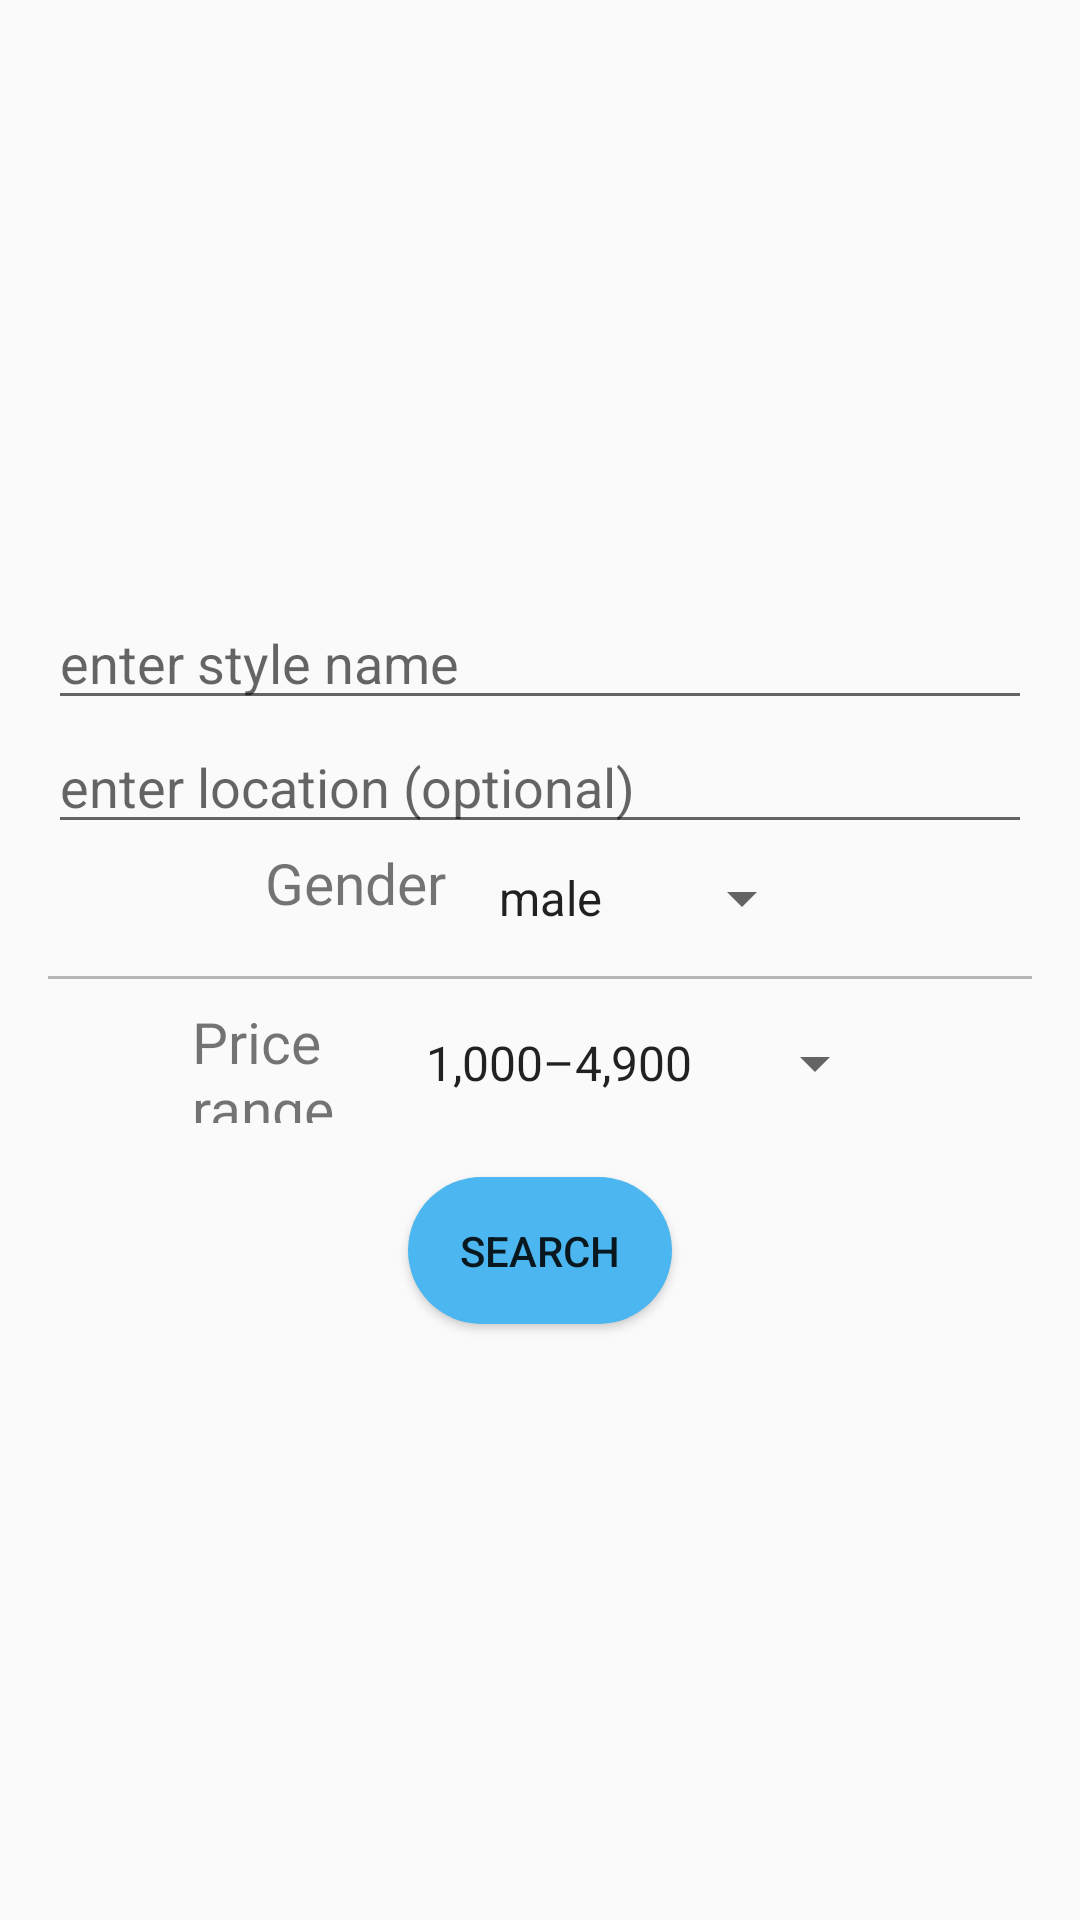

The Android layout XML behind this screen, and the referenced resources:
<!-- AndroidManifest.xml: application theme AppTheme -->
<!-- res/layout/activity_search_style.xml -->
<?xml version="1.0" encoding="utf-8"?>
<android.support.design.widget.CoordinatorLayout
    xmlns:android="http://schemas.android.com/apk/res/android"
    xmlns:app="http://schemas.android.com/apk/res-auto"
    xmlns:tools="http://schemas.android.com/tools"
    android:id="@+id/search_style_coordinator_layout"
    android:layout_width="match_parent"
    android:layout_height="match_parent"
    tools:context=".customer.SearchStyle">
    <android.support.v7.widget.Toolbar
        android:id="@+id/search_toolbar"
        android:layout_width="match_parent"
        android:layout_height="wrap_content"/>

    <LinearLayout
        android:layout_width="match_parent"
        android:layout_height="match_parent"
        android:orientation="vertical"
        android:padding="@dimen/activity_horizontal_margin"
        android:gravity="center">


        <LinearLayout
            android:layout_width="match_parent"
            android:layout_height="wrap_content"
            android:orientation="horizontal"
            android:gravity="center">

            <EditText
                android:id="@+id/styles_txt"
                android:layout_width="match_parent"
                android:layout_height="wrap_content"
               android:hint="enter style name" />
        </LinearLayout>


        <LinearLayout
            android:layout_width="match_parent"
            android:layout_height="wrap_content"
            android:orientation="horizontal"
            android:gravity="center">

            <EditText
                android:id="@+id/location_txt"
                android:layout_width="match_parent"
                android:layout_height="wrap_content"
                android:hint="enter location (optional)"/>
        </LinearLayout>

        <LinearLayout
            android:layout_width="match_parent"
            android:layout_height="wrap_content"
            android:orientation="horizontal"
            android:gravity="center">

            <TextView
                android:id="@+id/gender"
                android:layout_width="70dp"
                android:layout_height="36dp"
                android:text="Gender"
                android:textSize="19sp" />

            <Spinner
                android:id="@+id/gender_spinner"
                android:layout_width="wrap_content"
                android:layout_height="36dp"
                android:entries="@array/gender_array"
                android:prompt="@string/choose_gender" />

        </LinearLayout>

        <include layout="@layout/item_divider"/>

        <LinearLayout
            android:layout_width="match_parent"
            android:layout_height="wrap_content"
            android:orientation="horizontal"
            android:gravity="center">

            <TextView
                android:id="@+id/textView29"
                android:layout_width="70dp"
                android:layout_height="40dp"
                android:text="Price range"
                android:textSize="19sp" />

            <Spinner
                android:id="@+id/prices_spinner"
                android:layout_width="wrap_content"
                android:layout_height="38dp"
                android:entries="@array/price_ranges_male"
                />

        </LinearLayout>

        <Button
            android:id="@+id/searchBtton"
            android:layout_width="wrap_content"
            android:layout_height="wrap_content"
            android:text="Search"
            android:layout_marginTop="18dp"
            android:background="@drawable/button_style"/>

    </LinearLayout>

</android.support.design.widget.CoordinatorLayout>
<!-- res/layout/item_divider.xml (included above) -->
<?xml version="1.0" encoding="utf-8"?>
<View xmlns:android="http://schemas.android.com/apk/res/android"
    android:layout_width="match_parent"
    android:layout_height="1dp"
    android:layout_marginBottom="8dp"
    android:layout_marginTop="8dp"
    android:background="#B6B6B6"/>
<!-- resources referenced by this layout -->
<resources>
  <string-array name="gender_array">
          <item>male</item>
          <item>female</item>
      </string-array>
  <string-array name="price_ranges_male">
          <item>1,000–4,900</item>
          <item>5,000–10,000</item>
          <item>Above 10,000</item>
      </string-array>
  <dimen name="activity_horizontal_margin">16dp</dimen>
  <!-- drawable button_style (drawable) -->
  <?xml version="1.0" encoding="utf-8"?>
  <shape xmlns:android="http://schemas.android.com/apk/res/android">
      <solid android:color="#4bb6ef" />
      <padding
          android:top="15dp"
          android:left="15dp"
          android:right="15dp"
          android:bottom="15dp" />
      <corners android:radius="45dp" />
  </shape>
  <string name="choose_gender">Select gender</string>
  <style name="AppTheme" parent="Base.Theme.AppCompat.Light.DarkActionBar">
           
          <item name="colorPrimary">@color/colorPrimary</item>
          <item name="colorPrimaryDark">@color/colorPrimaryDark</item>
          <item name="colorAccent">@color/colorAccent</item>
          <item name="windowActionBar">false</item>
          <item name="windowNoTitle">true</item>
      </style>
  <color name="colorPrimary">#655421</color>
  <color name="colorPrimaryDark">#44391A</color>
  <color name="colorAccent">#D81B60</color>
</resources>
